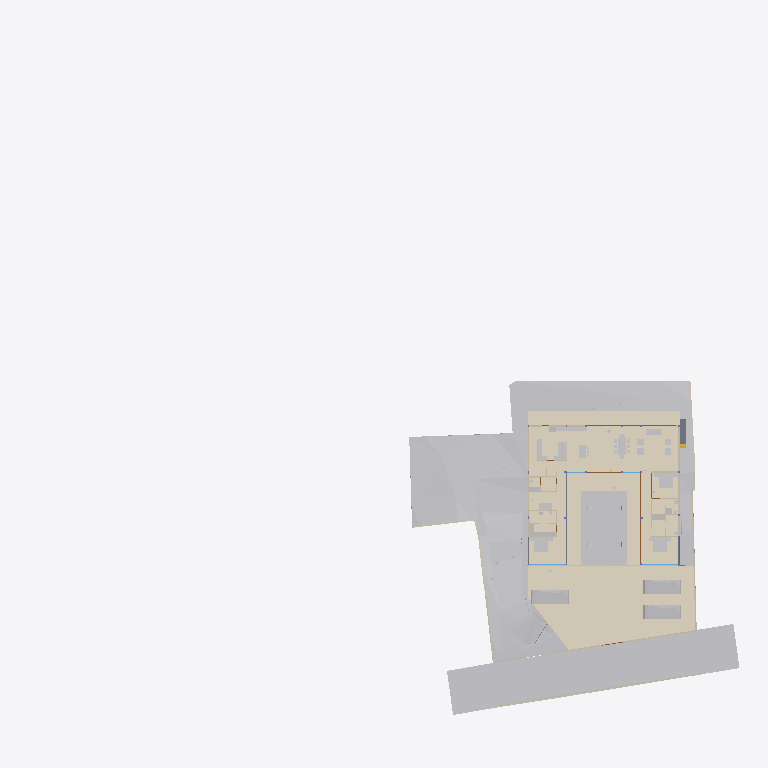
Plan cut of the same IFC building model at storey 'Electrical' (level 0.00 m, cut at 1.40 m), seen from above with north up, elements coloured by IFC class (only those large enough to see are counted): 36 other elements (light grey), 20 walls (beige), 6 coverings (cream), 5 doors (brown), 3 slabs (grey), 2 windows (light blue). Cut surfaces are drawn darker.
Extent 96.7 m × 90.0 m × 138.5 m (x, y, z). Storeys (12): Footing at -3.50 m; Site at -2.70 m; GF at -2.65 m; FF Lvl at 0.00 m; Plumbing at 0.00 m; Electrical at 0.00 m; Areacalc at 0.00 m; FF at 0.45 m; FF Lintel at 3.15 m; schedule at 3.50 m; SF at 3.65 m; Terrace at 5.00 m. Elements (731): 125 IfcBeam, 78 IfcWall, 69 IfcCovering, 55 IfcSlab, 43 IfcPipeSegment, 41 IfcColumn, 41 IfcDoor, 37 IfcWindow, 31 IfcEarthworksCut, 30 IfcFurniture, 25 IfcSanitaryTerminal, 24 IfcGeographicElement.

HEADER;
FILE_DESCRIPTION(('ViewDefinition [CoordinationView]'),'2;1');
FILE_NAME('Manilal.ifc','2025-08-08T12:09:25+05:30',(),(),'IfcOpenShell 0.8.3-post1','Bonsai 0.8.3-post1','');
FILE_SCHEMA(('IFC4X3'));
ENDSEC;
DATA;
#1480=IFCPROJECT('2TuuvCHJz54PsFPcraEbH$',$,'My Project',$,$,$,$,(#3,#128),#1481);
#3305=IFCSITE('0lpfVeOW52QfroqLYyHNY2',$,'My Site',$,$,#26,$,$,$,$,$,$,$,$);
#3313=IFCBUILDING('0MzaWOaS178x5FMqOflU3C',$,'My Building',$,$,#25,$,$,$,$,$,$);
#2081=IFCBUILDINGSTOREY('09kFoqoxrCvB1_fcEsMZsQ',$,'FF',$,$,#217,$,$,$,$);
#2986=IFCBUILDINGSTOREY('0zoFHJ9PnFW80M$mIVDQW3',$,'GF',$,$,#559675,$,$,$,$);
#17145=IFCBUILDINGSTOREY('0MckaoTknA3edZMUNhTyAK',$,'SF',$,$,#17254,$,$,$,$);
#20035=IFCBUILDINGSTOREY('3LpnsPikv4mRTBpfC3WQtx',$,'FF Lvl',$,$,#20051,$,$,$,$);
#23582=IFCBUILDINGSTOREY('0DtUgpQ1b6nBmkLmvc_ehu',$,'FF Lintel',$,$,#23767,$,$,$,$);
#459032=IFCBUILDINGSTOREY('2nxT8wHGnDX9t8LjuK$yoz',$,'Footing',$,$,#459177,$,$,$,$);
#482732=IFCBUILDINGSTOREY('0qJiDzySr4lhgisX7t8beM',$,'Site',$,$,#482753,$,$,$,$);
#485569=IFCBUILDINGSTOREY('33UZQ2TSvAg8IY4x5QCp2i',$,'schedule',$,$,#490135,$,$,$,$);
#507278=IFCBUILDINGSTOREY('0fi$VcvNr0Zu6wnPuK6jDB',$,'Plumbing',$,$,#507299,$,$,$,$);
#531643=IFCBUILDINGSTOREY('2JRfeNnUP7R92jcKtKmwj5',$,'Electrical',$,$,#531659,$,$,$,$);
#552261=IFCBUILDINGSTOREY('3JrIAq4xL0avIQ8pEnV5X6',$,'Areacalc',$,$,#552277,$,$,$,$);
#564852=IFCBUILDINGSTOREY('2oUibsQsXAPxeAaTU5dGGW',$,'Terrace',$,$,#564873,$,$,$,$);
#550097=IFCGEOGRAPHICELEMENT('3hzKcHmG15MBT$Lf89GHXN',$,'PureSite',$,$,#560045,#550264,$,.TERRAIN.);
#506523=IFCGEOGRAPHICELEMENT('20M0x6_hv1D8u5ftoKpVy3',$,'Road',$,$,#536372,#506537,$,.TERRAIN.);
#574514=IFCCOVERING('0wVm3FyC1DcRA3R7QYk_cw',$,'Covering',$,$,#574562,#574530,$,$);
#545377=IFCCOVERING('0obXNa7O92vB4ZeH5713a2',$,'Covering',$,$,#545410,#545388,$,$);
#557336=IFCEARTHWORKSCUT('3NfQzW2p90kemh8IGcUxhf',$,'roader',$,$,#557183,#557335,$,.PAVEMENTMILLING.);
#444096=IFCCOVERING('0_sfUdWJL30geCimsSdPtS',$,'Covering',$,$,#444126,#444111,$,$);
#562352=IFCEARTHWORKSFILL('3O_GobqT1E4v3eEFWom1zq',$,'Cube',$,$,#564334,#562377,$,.SLOPEFILL.);
#545442=IFCCOVERING('3cKtFM7un3FfElLeG67NHt',$,'Covering',$,$,#546592,#545453,$,$);
#545411=IFCCOVERING('1XvKmENbrFxhdUxNYrpqf_',$,'Covering',$,$,#545441,#545422,$,$);
#545346=IFCCOVERING('2MVunYNsb6JP08Sj34lLMT',$,'Covering',$,$,#545376,#545357,$,$);
#557121=IFCGEOGRAPHICELEMENT('1mqx3WFMb0_xZzgY5_pKpf',$,'Site',$,$,#558011,#557120,$,.TERRAIN.);
#562378=IFCEARTHWORKSFILL('263qwxfur0Rg9ySw9RIZCG',$,'Cube',$,$,#563458,#562400,$,.SLOPEFILL.);
#446049=IFCVEHICLE('1yICD2o296ROLrpKuhe72z',$,'Vehicle',$,$,#560258,#446062,$,$);
#446077=IFCVEHICLE('2$JJjIzDr6fuhTHFNPOXyx',$,'Vehicle',$,$,#559745,#446090,$,$);
#446110=IFCVEHICLE('375bP1QIr5xwaw0xewwnFn',$,'Vehicle',$,$,#559750,#446123,$,$);
#441052=IFCWALL('1WNacC15X0Xf0V_b60Qnrw',$,'Wall',$,$,#441102,#441063,$,$);
#7058=IFCFURNITURE('29pE85kkP97uASnGdXI9bH',$,'Furniture',$,$,#493952,#7090,$,$);
#11957=IFCFURNITURE('2J33rbez11iRfVrYceM8DY',$,'Furniture',$,$,#305743,#11970,$,$);
#12030=IFCFURNITURE('3B8s7E7fjDlO_NqnYQjYof',$,'Furniture',$,$,#33408,#12043,$,$);
#11846=IFCFURNITURE('39rrc9a3PCpOjz$eiTdf$W',$,'Furniture',$,$,#447512,#11878,$,$);
#229124=IFCWALL('3MfSYaOiTA4AjSKpPvRhyi',$,'Wall',$,$,#573561,#229135,$,$);
#362573=IFCSLAB('1kNiYiJ25CpB2FM_apFwUL',$,'Slab',$,$,#363002,#362594,$,$);
#449171=IFCFURNITURE('1rzBAdF2XDYQCO3KH26Ul$',$,'Furniture',$,$,#449207,#449182,$,$);
#395961=IFCWALL('2oTy5UOG136OtM3IP_qiPs',$,'Wall',$,$,#573551,#395972,$,$);
#230171=IFCWALL('1HPS5ge59FQA3Ucv4$dmpm',$,'Wall',$,$,#573626,#230182,$,$);
#26337=IFCWALL('0dMaumaK11Re$pxoZyVSQ9',$,'Wall',$,$,#573576,#26348,$,$);
#2047=IFCSLAB('0o4IYvr$r5a9xXip1qf77x',$,'Slab',$,$,#57250,#2052,$,$);
#7098=IFCFURNITURE('3MXk8gWif1ohE$RfY6DOqq',$,'Furniture',$,$,#445182,#7130,$,$);
#19509=IFCFURNISHINGELEMENT('1wEKKIVzjDLeDjVjJGXiki',$,'FurnishingElement',$,$,#446142,#19541,$);
#229971=IFCWALL('2oOsi6buvCeB4sZT1ijFA2',$,'Wall',$,$,#573581,#229982,$,$);
#26770=IFCWALL('27WVA19Qv4efvQm6cWiqsn',$,'Wall',$,$,#573571,#26781,$,$);
#35319=IFCWALL('2ecVpX7frBE9HnXe73i5Ta',$,'Wall',$,$,#243891,#35339,$,$);
#244456=IFCFURNISHINGELEMENT('1V34mhiDv5wggbUM6jRsQC',$,'FurnishingElement',$,$,#481815,#244484,$);
#27353=IFCWALL('2Y2Bm57Cb8Exxz7st0aRUc',$,'Wall',$,$,#573611,#27364,$,$);
#44057=IFCWALL('1nWrLatmX5UucIWFwHwqn7',$,'Wall',$,$,#492851,#44077,$,$);
#445890=IFCWALL('2QiW7TnGvAygi5PkoeW31n',$,'Wall',$,$,#573621,#445901,$,$);
#449470=IFCFURNITURE('297XdECV95zgrEUMPgoxvq',$,'Furniture',$,$,#449514,#449481,$,$);
#27060=IFCWALL('10l$0x7lzBbBMMGF1qxI0s',$,'Wall',$,$,#573591,#27071,$,$);
#266876=IFCFURNISHINGELEMENT('1EaqRQINj92O5_luxyduwz',$,'FurnishingElement',$,$,#447497,#266904,$);
#244541=IFCFURNISHINGELEMENT('2JwwUQmCv2Ae2QjMfamPsc',$,'FurnishingElement',$,$,#265956,#244569,$);
#130539=IFCWALL('1N0zesiAv8s9$ZcdzUGklQ',$,'Wall',$,$,#482011,#130559,$,$);
#7853=IFCWALL('27UD4TXAD7ihl0Wy7NK4TU',$,'Wall',$,$,#447361,#7873,$,$);
#7204=IFCFURNITURE('0w5hTHOp59R8PIefbPbOxu',$,'Furniture',$,$,#445187,#7217,$,$);
#97245=IFCFURNITURE('12HNCs16rDfwTzmyXQzSEm',$,'Furniture',$,$,#97445,#97258,$,$);
#267570=IFCFURNISHINGELEMENT('0xsfNp7ez56h_anoL1l3n4',$,'FurnishingElement',$,$,#267655,#267598,$);
#36042=IFCWALL('2FDZc$1Z57bgSDQnhsHhc1',$,'Wall',$,$,#481726,#36062,$,$);
#491388=IFCDOOR('0abo0sfkX2yO6I5W4AOpFJ',$,'Door',$,$,#505564,#505002,'8_9',$,$,$,$,$);
#491420=IFCDOOR('2t$p1hgeX2Y9d6XgGeH1wU',$,'Door',$,$,#496778,#505024,'10',$,$,$,$,$);
#449115=IFCFURNITURE('0r1oMxLo96H9rva9YbPCGB',$,'Furniture',$,$,#463769,#449126,$,$);
#543313=IFCSLAB('04Jv$VtL1EsBUiQ15mYIZw',$,'Slab',$,$,#543314,#543352,$,$);
#25887=IFCWALL('3DOK2PUDn3QwM2HLeZR6QD',$,'Wall',$,$,#573566,#25894,$,$);
#7183=IFCFURNITURE('0I7Hp4EB58Eh801L1SZ2MY',$,'Furniture',$,$,#445197,#7196,$,$);
#7230=IFCFURNITURE('257RdHH05EBOcTJGwoEUlD',$,'Furniture',$,$,#445202,#7243,$,$);
#97271=IFCFURNITURE('264iryIv5DPeHKPV4n8Efc',$,'Furniture',$,$,#97450,#97284,$,$);
#37612=IFCWALL('2oouJeu9XF0PkUjeEvxQOm',$,'Wall',$,$,#502220,#37632,$,$);
#559495=IFCWASTETERMINAL('0JT_xL3PPDzO_JIHqa1ORQ',$,'WasteTerminal',$,$,#564076,#559504,$,$);
#559548=IFCWASTETERMINAL('0PdUvslhj6EeXtTV12HTnv',$,'WasteTerminal',$,$,#564091,#559561,$,$);
#1526=IFCWALL('1CCeDmF7D6CgViS7R2QfSU',$,'Wall',$,$,#560101,#1527,$,$);
#489533=IFCWINDOW('2LZJ1AvFfBbghYgOnSiaBb',$,'Window',$,$,#526828,#489547,'02',$,$,$,$,$);
#7138=IFCFURNITURE('07u5w712j3mw4b0aBksq9x',$,'Furniture',$,$,#445192,#7170,$,$);
#491873=IFCWINDOW('3e$JQaRRzFH9WozykfD$tZ',$,'Window',$,$,#496818,#491887,'11',$,$,$,$,$);
#52721=IFCWALL('3HoUgi9751ffyJn8Tt97uA',$,'Wall',$,$,#561407,#52741,$,$);
#46178=IFCELECTRICAPPLIANCE('1eEaYeX5DEbxuBNwn_MOC2',$,'ElectricAppliance','655L LG Double Door',$,#480406,#46210,$,$);
#312328=IFCSANITARYTERMINAL('2ApYGb9E92GxsnAmMhtfWI',$,'SanitaryTerminal',$,$,#447542,#312360,$,$);
#449257=IFCFURNITURE('2WOkgMLY9DaQ5N36UmDPHK',$,'Furniture',$,$,#481340,#449268,$,$);
#492777=IFCDOOR('2spRv5Ji91n9yqKIOFRqVg',$,'Door',$,$,#561519,#492790,'06',$,$,$,$,$);
#493859=IFCDOOR('1FURQyngn3FeKsLNkPNa6l',$,'Door',$,$,#561514,#493872,'18',$,$,$,$,$);
#493920=IFCDOOR('3_z$HjegXDoQKWubeZWTkS',$,'Door',$,$,#496803,#493933,'16',$,$,$,$,$);
#172760=IFCWALL('2sYuhccprBsBolIfSKHX1A',$,'Wall',$,$,#491592,#172780,$,$);
#559515=IFCWASTETERMINAL('04rWQVzPD6qPOBwfQan54a',$,'WasteTerminal',$,$,#564081,#559528,$,$);
#559529=IFCWASTETERMINAL('2TVx$vPvH6whbXQBVyaqx3',$,'WasteTerminal',$,$,#564086,#559542,$,$);
#449426=IFCFURNITURE('2ZM40$ZAb70PRrzHW9LpJ8',$,'Furniture',$,$,#449552,#449437,$,$);
ENDSEC;
